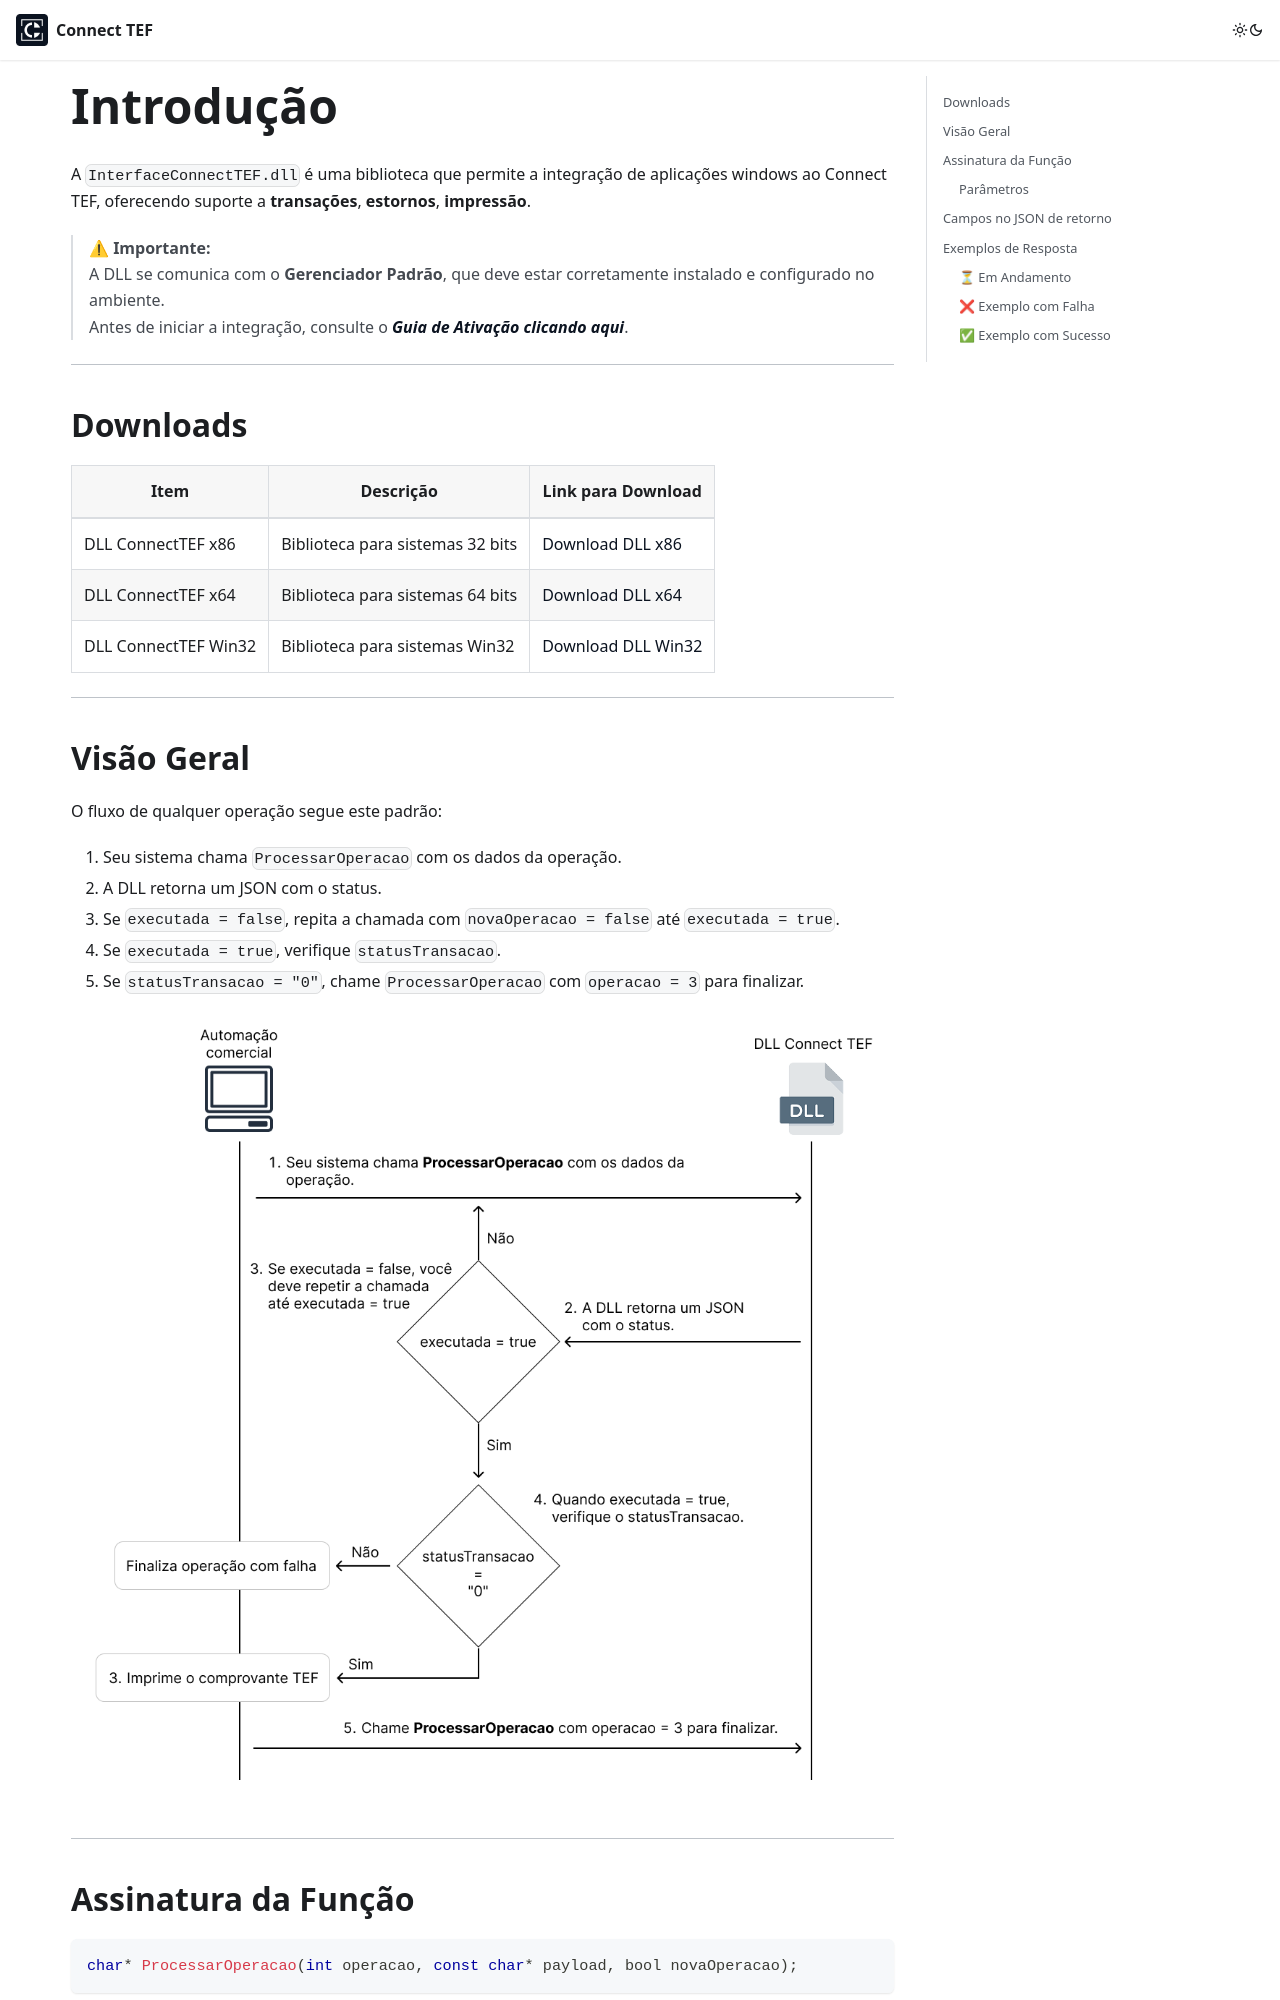

repository: connecttef/doc · page: docs/integracoes/integracao-via-dll/introducao/index.html · generator: docusaurus

---
id: introducao
title: Introdução
sidebar_position: 1
---

# Introdução

A `InterfaceConnectTEF.dll` é uma biblioteca que permite a integração de aplicações windows ao Connect TEF, oferecendo suporte a **transações**, **estornos**, **impressão**.

> ⚠ **Importante:**  
> A DLL se comunica com o **Gerenciador Padrão**, que deve estar corretamente instalado e configurado no ambiente.  
> Antes de iniciar a integração, consulte o [***Guia de Ativação clicando aqui***](../../guia-ativacao/windows.md).

---

## Downloads

| Item                 | Descrição                        | Link para Download                                                                                        |
|----------------------|----------------------------------|-----------------------------------------------------------------------------------------------------------|
| DLL ConnectTEF x86   | Biblioteca para sistemas 32 bits | [Download DLL x86](https://arquivos.pdvpos.com.br/connecttef/gerenciador-padrao/dll/InterfaceConnectTEF-Win32.dll)   |
| DLL ConnectTEF x64   | Biblioteca para sistemas 64 bits | [Download DLL x64](https://arquivos.pdvpos.com.br/connecttef/gerenciador-padrao/dll/InterfaceConnectTEF-Win32.dll)   |
| DLL ConnectTEF Win32 | Biblioteca para sistemas Win32   | [Download DLL Win32](https://arquivos.pdvpos.com.br/connecttef/gerenciador-padrao/dll/InterfaceConnectTEF-Win32.dll) |

---

## Visão Geral

O fluxo de qualquer operação segue este padrão:

1. Seu sistema chama `ProcessarOperacao` com os dados da operação.
2. A DLL retorna um JSON com o status.
3. Se `executada = false`, repita a chamada com `novaOperacao = false` até `executada = true`.
4. Se `executada = true`, verifique `statusTransacao`.
5. Se `statusTransacao = "0"`, chame `ProcessarOperacao` com `operacao = 3` para finalizar.

![diagrama.png](diagrama.png)

---

## Assinatura da Função

```c
char* ProcessarOperacao(int operacao, const char* payload, bool novaOperacao);
````
